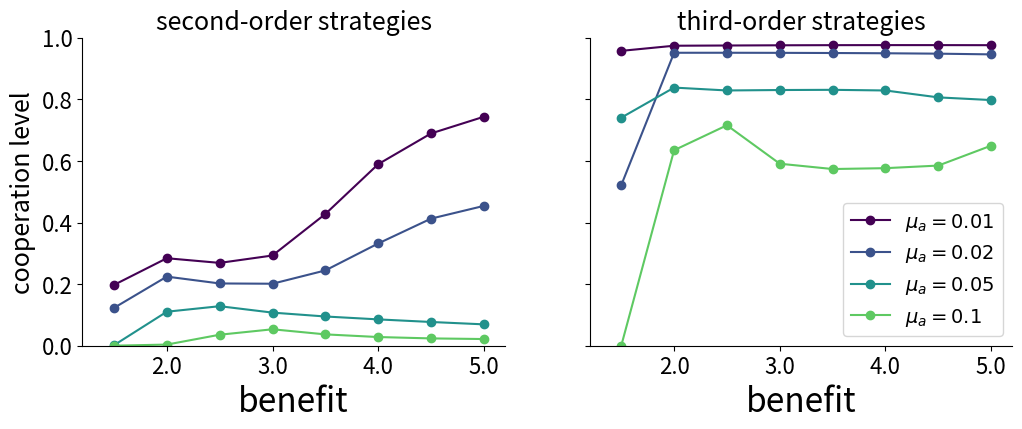

The matplotlib source for this figure:
# %%
import numpy as np
import matplotlib.pyplot as plt

# %%
# second-order strategies, mut_r = 0.01
plt.clf()
fig,ax = plt.subplots(1,1,figsize=(6,4))

benefit_list = [1.5, 2.0, 2.5, 3.0, 3.5, 4.0, 4.5, 5.0]
mu_list = np.array([0.01, 0.02, 0.05, 0.1])
pc = np.array([
  [0.250589, 0.32414, 0.444474, 0.728104, 0.839369, 0.867824, 0.854194, 0.804408],
  [0.169904, 0.250466, 0.305859, 0.554437, 0.703768, 0.720381, 0.652992, 0.536492],
  [0.000400532, 0.11022, 0.171466, 0.189772, 0.242828, 0.268335, 0.222071, 0.155533],
  [2.75427e-05, 0.067184, 0.0536037, 0.090105, 0.0784443, 0.0653663, 0.0553425, 0.0473016]
])

color_map = plt.get_cmap('viridis')
for mu_i,mu in enumerate(mu_list):
  ax.plot(benefit_list, pc[mu_i,:], label=f'$\mu_a={mu}$', marker='o', color=color_map(mu_i/len(mu_list)))
  ax.set_xlim([1.2,5.2])
  ax.set_xticks([2.0, 3.0, 4.0, 5.0])
  ax.set_yticks([0.0,0.2,0.4,0.6,0.8,1.0])
  ax.set_xticklabels([2.0, 3.0, 4.0, 5.0], fontsize=16)
  ax.set_yticklabels([0.0,0.2,0.4,0.6,0.8,1.0], fontsize=16)
  ax.set_ylim([0.0,1.0])
  ax.legend(loc='upper left', fontsize=18)
  ax.set_xlabel('benefit', fontsize=24)
  ax.set_ylabel('cooperation level', fontsize=24)

# %%
fig.savefig("grouped_second_order_pc_r0.01.pdf", bbox_inches="tight", pad_inches=0.3)
# %%
# second-order strategies, mut_r = 0.05
plt.clf()
fig,ax = plt.subplots(1,1,figsize=(6,4))

benefit_list = [1.5, 2.0, 2.5, 3.0, 3.5, 4.0, 4.5, 5.0]
mu_list = np.array([0.01, 0.02, 0.05, 0.1])
pc2 = np.array([
  [0.197408, 0.284078, 0.268917, 0.292942, 0.427655, 0.589413, 0.689211, 0.743454],
  [0.122745, 0.224372, 0.202154, 0.201286, 0.244451, 0.331971, 0.412645, 0.453978],
  [0.00165803, 0.110404, 0.128321, 0.107491, 0.094916, 0.0855022, 0.0770903, 0.0693659],
  [0.00013587, 0.0037096, 0.0357097, 0.0533747, 0.0368371, 0.0281967, 0.0237399, 0.0217193]
])

color_map = plt.get_cmap('viridis')
for mu_i,mu in enumerate(mu_list):
  ax.plot(benefit_list, pc2[mu_i,:], label=f'$\mu_a={mu}$', marker='o', color=color_map(mu_i/len(mu_list)))
ax.set_xlim([1.2,5.2])
ax.set_xticks([2.0, 3.0, 4.0, 5.0])
ax.set_yticks([0.0,0.2,0.4,0.6,0.8,1.0])
ax.set_xticklabels([2, 3, 4, 5])
ax.set_yticklabels([0.0,0.2,0.4,0.6,0.8,1.0])
ax.set_ylim([0.0,1.0])
ax.legend(loc='upper left', fontsize=12)
ax.set_xlabel('benefit', fontsize=18)
ax.set_ylabel('cooperation level', fontsize=18)
ax.spines['right'].set_visible(False)
ax.spines['top'].set_visible(False)
# %%
fig.savefig("grouped_second_order_pc_r0.05.pdf", bbox_inches="tight")

# %%
# third-order strategies, mut_r = 0.05
plt.clf()
fig,ax = plt.subplots(1,1,figsize=(6,4))

benefit_list = [1.5, 2.0, 2.5, 3.0, 3.5, 4.0, 4.5, 5.0]
mu_list = np.array([0.01, 0.02, 0.05, 0.1])
pc3 = np.array([
  [0.957341, 0.973992, 0.974725, 0.97544, 0.97586, 0.976021, 0.975982, 0.975765],
  [0.521255, 0.951134, 0.951185, 0.950901, 0.950371, 0.949537, 0.948235, 0.945916],
  [0.740454, 0.838092, 0.828762, 0.830188, 0.830839, 0.828718, 0.806295, 0.797611],
  [4.9167e-05, 0.634693, 0.715741, 0.590904, 0.573691, 0.576475, 0.584898, 0.649576]
])

color_map = plt.get_cmap('viridis')
for mu_i,mu in enumerate(mu_list):
  ax.plot(benefit_list, pc3[mu_i,:], label=f'$\mu_a={mu}$', marker='o', color=color_map(mu_i/len(mu_list)))
ax.set_xlim([1.2,5.2])
ax.set_xticks([2.0, 3.0, 4.0, 5.0])
ax.set_yticks([0.0,0.2,0.4,0.6,0.8,1.0])
ax.set_xticklabels([2, 3, 4, 5])
ax.set_yticklabels([0.0,0.2,0.4,0.6,0.8,1.0])
ax.set_ylim([0.0,1.0])
ax.legend(loc='lower right', fontsize=12)
ax.set_xlabel('benefit', fontsize=18)
ax.set_ylabel('cooperation level', fontsize=18)
ax.spines['right'].set_visible(False)
ax.spines['top'].set_visible(False)

# %%
fig.savefig("grouped_third_order_pc_r0.05.pdf", bbox_inches="tight")

# %%
plt.clf()
fig, axs = plt.subplots(1,2,figsize=(12,4))

for ax,pc in zip(axs, [pc2, pc3]):
  color_map = plt.get_cmap('viridis')
  for mu_i,mu in enumerate(mu_list):
    ax.plot(benefit_list, pc[mu_i,:], label=f'$\mu_a={mu}$', marker='o', color=color_map(mu_i/len(mu_list)))
  ax.set_xlim([1.2,5.2])
  ax.set_xticks([2.0, 3.0, 4.0, 5.0])
  ax.set_yticks([0.0,0.2,0.4,0.6,0.8,1.0])
  ax.set_xticklabels([2.0, 3.0, 4.0, 5.0], fontsize=16)
  ax.set_yticklabels([0.0,0.2,0.4,0.6,0.8,1.0], fontsize=16)
  ax.set_ylim([0.0,1.0])
  ax.set_xlabel('benefit', fontsize=24)
  ax.spines['right'].set_visible(False)
  ax.spines['top'].set_visible(False)

axs[0].set_ylabel('cooperation level', fontsize=18)
axs[1].legend(loc='lower right', fontsize=14)
axs[0].set_title('second-order strategies', fontsize=18)
axs[1].set_title('third-order strategies', fontsize=18)
axs[1].set_yticklabels([])
# %%
fig.savefig("grouped_second_third_r0.05.pdf", bbox_inches="tight", pad_inches=0.3)

# %%
